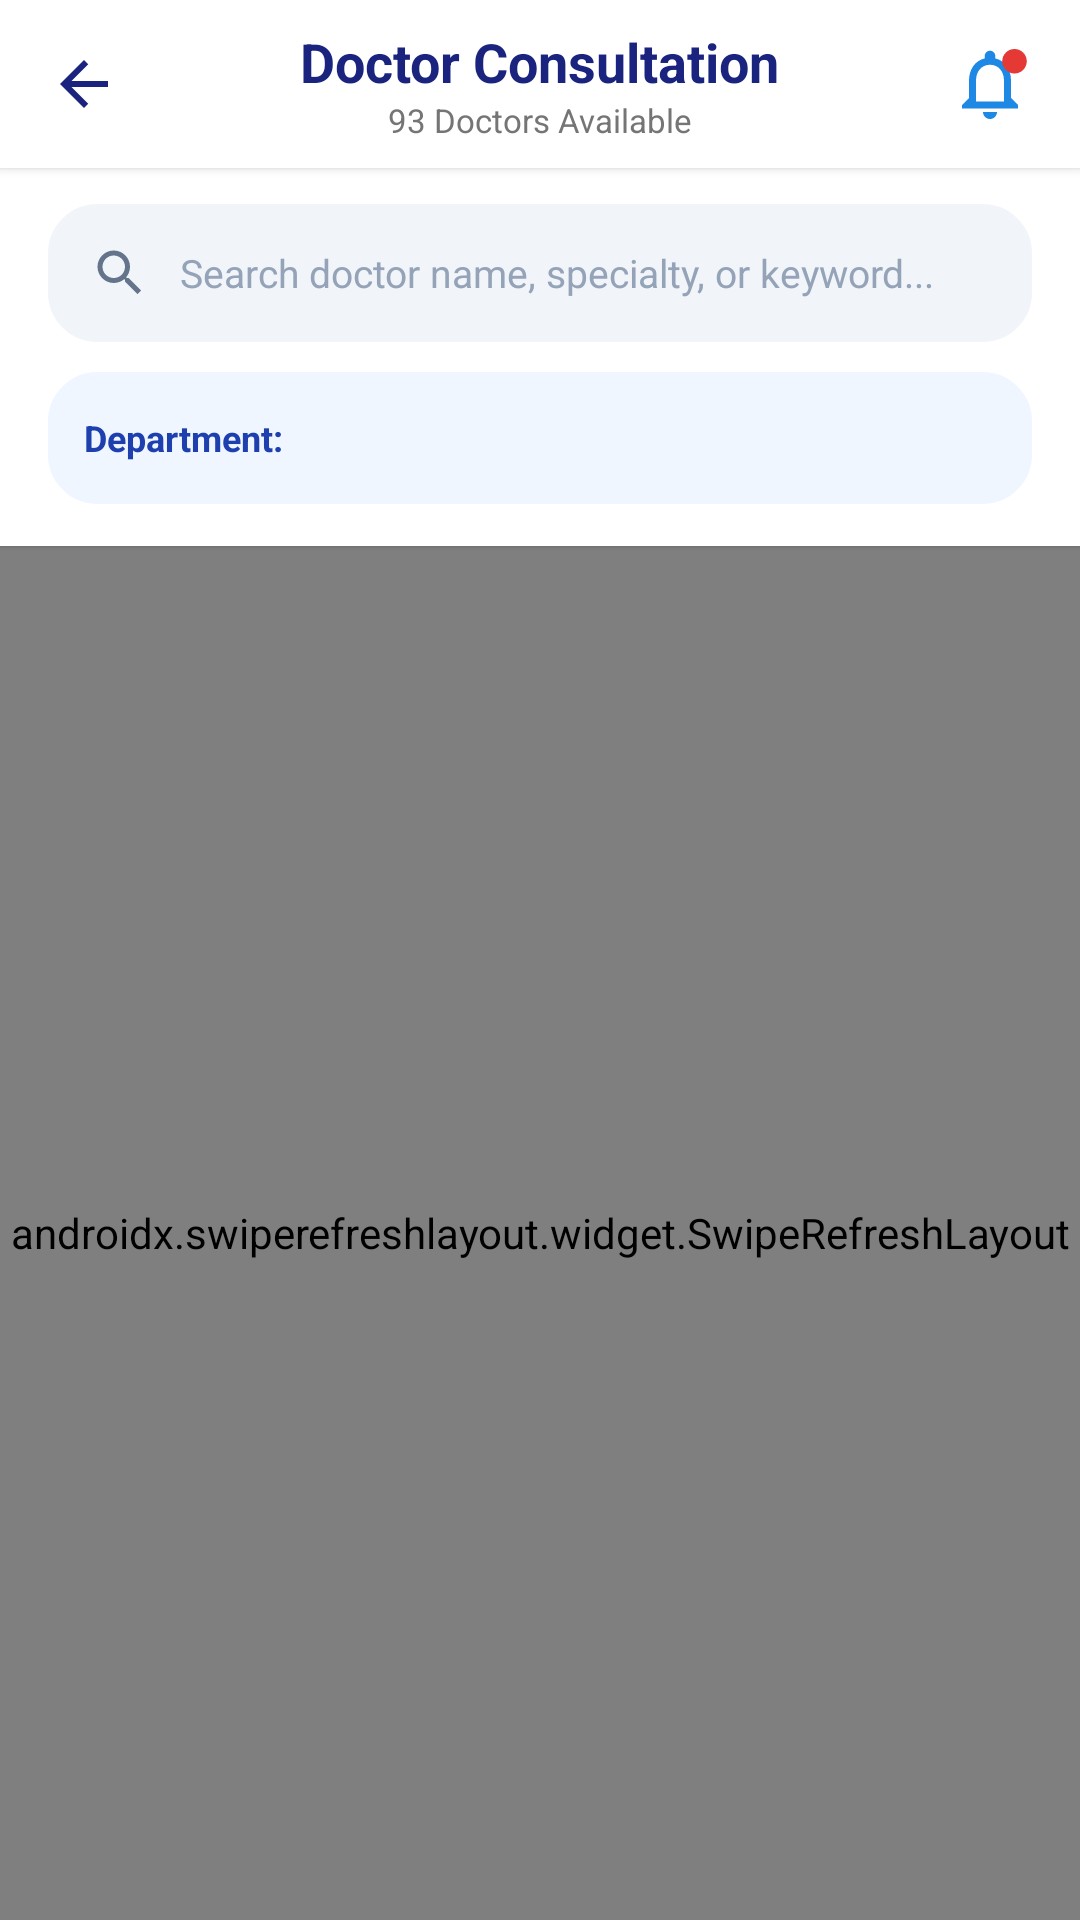

Here is an Android app screen rendered from its layout file. Give the layout XML and the strings, colors and styles it references.
<!-- AndroidManifest.xml: application theme Theme.BrainwareHospital -->
<!-- res/layout/fragment_doctors_tab.xml -->
<?xml version="1.0" encoding="utf-8"?>
<LinearLayout xmlns:android="http://schemas.android.com/apk/res/android"
    xmlns:app="http://schemas.android.com/apk/res-auto"
    xmlns:tools="http://schemas.android.com/tools"
    android:layout_width="match_parent"
    android:layout_height="match_parent"
    android:orientation="vertical"
    android:background="#F8F9FA">

    
    <RelativeLayout
        android:layout_width="match_parent"
        android:layout_height="56dp"
        android:paddingStart="16dp"
        android:paddingEnd="16dp"
        android:background="#FFFFFF"
        android:elevation="2dp">

        <ImageView
            android:id="@+id/btnBack"
            android:layout_width="24dp"
            android:layout_height="24dp"
            android:layout_alignParentStart="true"
            android:layout_centerVertical="true"
            android:src="@drawable/ic_back_arrow"
            app:tint="#1A237E" />

        <LinearLayout
            android:layout_width="wrap_content"
            android:layout_height="wrap_content"
            android:layout_centerInParent="true"
            android:gravity="center"
            android:orientation="vertical">

            <TextView
                android:layout_width="wrap_content"
                android:layout_height="wrap_content"
                android:text="Doctor Consultation"
                android:textColor="#1A237E"
                android:textSize="18sp"
                android:textStyle="bold" />

            <TextView
                android:id="@+id/tvDoctorCount"
                android:layout_width="wrap_content"
                android:layout_height="wrap_content"
                android:text="93 Doctors Available"
                android:textColor="#757575"
                android:textSize="11sp" />
        </LinearLayout>

        <ImageView
            android:id="@+id/btnNotification"
            android:layout_width="28dp"
            android:layout_height="28dp"
            android:layout_alignParentEnd="true"
            android:layout_centerVertical="true"
            android:src="@drawable/ic_notification_bell" />
    </RelativeLayout>

    
    <LinearLayout
        android:layout_width="match_parent"
        android:layout_height="wrap_content"
        android:background="#FFFFFF"
        android:orientation="vertical"
        android:paddingStart="16dp"
        android:paddingEnd="16dp"
        android:paddingTop="12dp"
        android:paddingBottom="14dp"
        android:elevation="1dp">

        
        <RelativeLayout
            android:layout_width="match_parent"
            android:layout_height="46dp"
            android:background="@drawable/bg_tile_card"
            android:backgroundTint="#F1F5F9"
            android:paddingStart="14dp"
            android:paddingEnd="14dp">

            <ImageView
                android:id="@+id/ivSearchIcon"
                android:layout_width="20dp"
                android:layout_height="20dp"
                android:layout_alignParentStart="true"
                android:layout_centerVertical="true"
                android:src="@drawable/ic_nav_search"
                app:tint="#64748B" />

            <EditText
                android:id="@+id/etSearchDept"
                android:layout_width="match_parent"
                android:layout_height="match_parent"
                android:layout_toEndOf="@id/ivSearchIcon"
                android:layout_marginStart="10dp"
                android:background="@null"
                android:hint="Search doctor name, specialty, or keyword..."
                android:textColor="#1E293B"
                android:textColorHint="#94A3B8"
                android:textSize="13sp"
                android:imeOptions="actionSearch"
                android:inputType="text"
                android:maxLines="1" />
        </RelativeLayout>

        
        <RelativeLayout
            android:layout_width="match_parent"
            android:layout_height="44dp"
            android:layout_marginTop="10dp"
            android:background="@drawable/bg_tile_card"
            android:backgroundTint="#EFF6FF"
            android:paddingStart="12dp"
            android:paddingEnd="12dp">

            <TextView
                android:id="@+id/lblDepartmentFilter"
                android:layout_width="wrap_content"
                android:layout_height="wrap_content"
                android:layout_alignParentStart="true"
                android:layout_centerVertical="true"
                android:text="Department:"
                android:textColor="#1E40AF"
                android:textSize="12sp"
                android:textStyle="bold" />

            <Spinner
                android:id="@+id/spinnerDepartment"
                android:layout_width="match_parent"
                android:layout_height="match_parent"
                android:layout_toEndOf="@id/lblDepartmentFilter"
                android:layout_marginStart="8dp"
                android:background="@null"
                android:spinnerMode="dropdown" />
        </RelativeLayout>
    </LinearLayout>

    <androidx.swiperefreshlayout.widget.SwipeRefreshLayout
        android:id="@+id/swipeRefresh"
        android:layout_width="match_parent"
        android:layout_height="match_parent">

        <FrameLayout
            android:layout_width="match_parent"
            android:layout_height="match_parent">

            
            <androidx.recyclerview.widget.RecyclerView
                android:id="@+id/rvDoctors"
                android:layout_width="match_parent"
                android:layout_height="match_parent"
                android:clipToPadding="false"
                android:paddingStart="16dp"
                android:paddingEnd="16dp"
                android:paddingTop="12dp"
                android:paddingBottom="120dp" />

            
            <com.brainware.hospital.ui.view.MortarLoaderView
                android:id="@+id/progressBar"
                android:layout_width="100dp"
                android:layout_height="100dp"
                android:layout_gravity="center"
                android:visibility="gone" />

            <TextView
                android:id="@+id/tvEmptyState"
                android:layout_width="wrap_content"
                android:layout_height="wrap_content"
                android:layout_gravity="center"
                android:gravity="center"
                android:padding="32dp"
                android:text="No doctors found matching your search criteria.\nTry searching another keyword or selecting All Departments."
                android:textColor="#64748B"
                android:textSize="14sp"
                android:visibility="gone" />

            <TextView
                android:id="@+id/tvError"
                android:layout_width="match_parent"
                android:layout_height="wrap_content"
                android:layout_gravity="center"
                android:padding="16dp"
                android:gravity="center"
                android:textColor="#D32F2F"
                android:visibility="gone" />

        </FrameLayout>

    </androidx.swiperefreshlayout.widget.SwipeRefreshLayout>
</LinearLayout>
<!-- resources referenced by this layout -->
<resources>
  <!-- drawable bg_tile_card (drawable) -->
  <?xml version="1.0" encoding="utf-8"?>
  <shape xmlns:android="http://schemas.android.com/apk/res/android"
      android:shape="rectangle">
      <solid android:color="#FFFFFF" />
      <corners android:radius="16dp" />
      <stroke android:width="1dp" android:color="#EDE7F6" />
  </shape>
  <!-- drawable ic_back_arrow (drawable) -->
  <?xml version="1.0" encoding="utf-8"?>
  <vector xmlns:android="http://schemas.android.com/apk/res/android"
      android:width="24dp"
      android:height="24dp"
      android:viewportWidth="24"
      android:viewportHeight="24">
      <path
          android:fillColor="#1A237E"
          android:pathData="M20,11H7.83l5.59,-5.59L12,4l-8,8 8,8 1.41,-1.41L7.83,13H20v-2z" />
  </vector>
  <!-- drawable ic_nav_search (drawable) -->
  <?xml version="1.0" encoding="utf-8"?>
  <vector xmlns:android="http://schemas.android.com/apk/res/android"
      android:width="24dp"
      android:height="24dp"
      android:viewportWidth="24"
      android:viewportHeight="24">
      <path
          android:fillColor="#757575"
          android:pathData="M15.5,14h-0.79l-0.28,-0.27C15.41,12.59 16,11.11 16,9.5 16,5.91 13.09,3 9.5,3S3,5.91 3,9.5 5.91,16 9.5,16c1.61,0 3.09,-0.59 4.23,-1.57l0.27,0.28v0.79l5,4.99L20.49,19l-4.99,-5zM9.5,14C7.01,14 5,11.99 5,9.5S7.01,5 9.5,5 14,7.01 14,9.5 11.99,14 9.5,14z" />
  </vector>
  <!-- drawable ic_notification_bell (drawable) -->
  <?xml version="1.0" encoding="utf-8"?>
  <vector xmlns:android="http://schemas.android.com/apk/res/android"
      android:width="26dp"
      android:height="26dp"
      android:viewportWidth="24"
      android:viewportHeight="24">
      
      <path
          android:fillColor="#1E88E5"
          android:pathData="M12,22c1.1,0 2,-0.9 2,-2h-4c0,1.1 0.9,2 2,2zM18,16v-5c0,-3.07 -1.63,-5.64 -4.5,-6.32V4c0,-0.83 -0.67,-1.5 -1.5,-1.5s-1.5,0.67 -1.5,1.5v0.68C7.64,5.36 6,7.92 6,11v5l-2,2v1h16v-1l-2,-2zM16,17H8v-6c0,-2.48 1.51,-4.5 4,-4.5s4,2.02 4,4.5v6z" />
      
      <path
          android:fillColor="#E53935"
          android:pathData="M19,5.5m-3.5,0a3.5,3.5 0 1,0 7,0a3.5,3.5 0 1,0 -7,0" />
  </vector>
  <color name="medical_blue">#1565C0</color>
  <color name="deep_navy">#0B2545</color>
  <color name="clinical_white">#FFFFFF</color>
  <color name="soft_teal">#26A69A</color>
  <color name="background">#F4F6F9</color>
  <style name="Widget.Hospital.ProgressBar" parent="android:Widget.ProgressBar">
          <item name="android:indeterminateDrawable">@drawable/progress_mortar_pestle</item>
      </style>
  <style name="Widget.Hospital.ProgressBar.Large" parent="android:Widget.ProgressBar.Large">
          <item name="android:indeterminateDrawable">@drawable/progress_mortar_pestle</item>
      </style>
  <style name="Widget.Hospital.ProgressBar.Small" parent="android:Widget.ProgressBar.Small">
          <item name="android:indeterminateDrawable">@drawable/progress_mortar_pestle</item>
      </style>
  <!-- drawable progress_mortar_pestle (drawable) -->
  <?xml version="1.0" encoding="utf-8"?>
  <rotate xmlns:android="http://schemas.android.com/apk/res/android"
      android:drawable="@drawable/ic_loading_mortar_pestle"
      android:pivotX="50%"
      android:pivotY="50%"
      android:fromDegrees="0"
      android:toDegrees="360" />
</resources>
